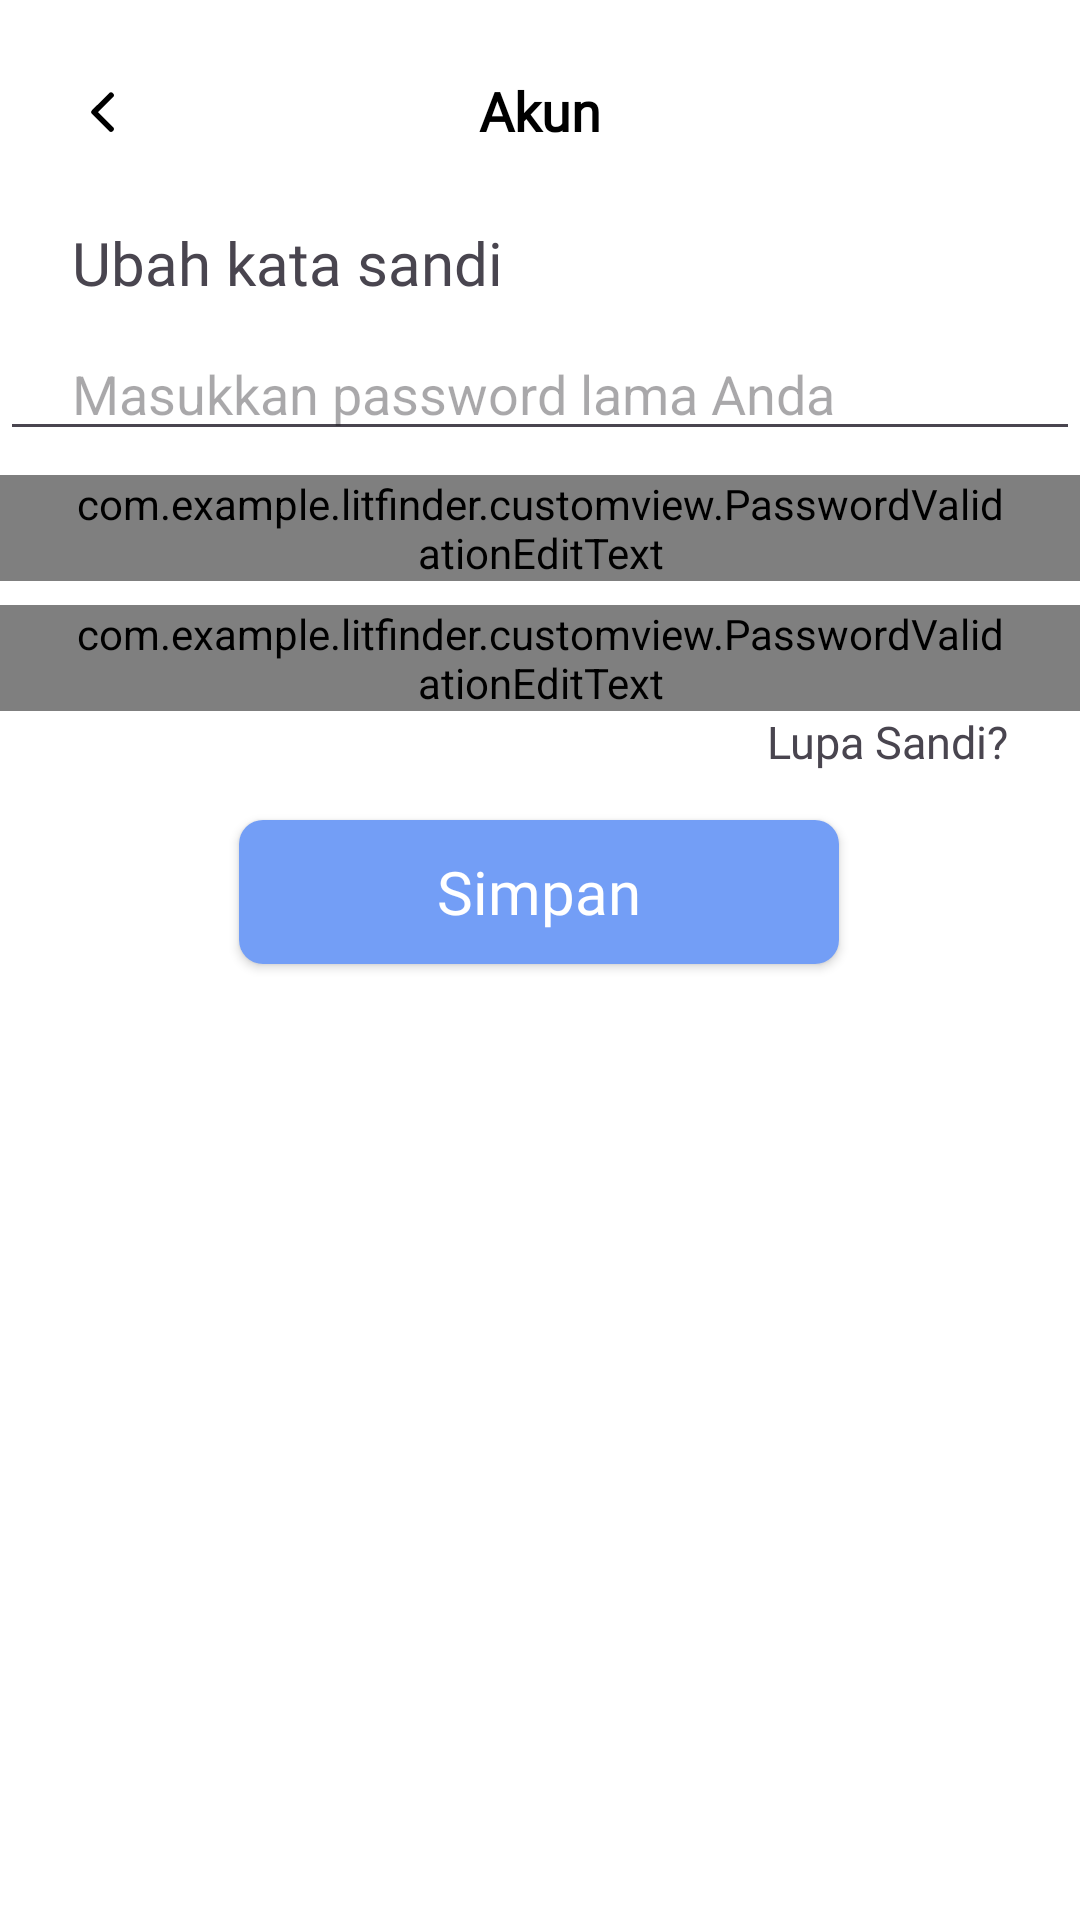

This screen was rendered from an Android layout file. Write that file and the resources it references.
<!-- AndroidManifest.xml: application theme Theme.LitFinder -->
<!-- res/layout/fragment_change_password.xml -->
<?xml version="1.0" encoding="utf-8"?>
<androidx.constraintlayout.widget.ConstraintLayout xmlns:android="http://schemas.android.com/apk/res/android"
    xmlns:app="http://schemas.android.com/apk/res-auto"
    android:layout_width="match_parent"
    android:layout_height="match_parent"
    xmlns:tools="http://schemas.android.com/tools"
    android:background="@color/white">

    <LinearLayout
        android:id="@+id/header"
        android:layout_width="match_parent"
        android:layout_height="wrap_content"
        android:orientation="horizontal"
        android:paddingHorizontal="20dp"
        android:paddingVertical="20dp"
        tools:ignore="MissingConstraints">

        <LinearLayout
            android:layout_width="0dp"
            android:layout_height="match_parent"
            android:layout_weight="1"
            android:gravity="left|center">

            <ImageView
                android:id="@+id/back"
                android:layout_width="wrap_content"
                android:layout_height="wrap_content"
                android:background="?android:attr/selectableItemBackground"
                android:clickable="true"
                android:padding="10dp"
                android:rotation="180"
                android:tint="@color/black"
                android:src="@drawable/ic_back" />
        </LinearLayout>

        <TextView
            android:layout_width="0dp"
            android:layout_height="match_parent"
            android:layout_centerInParent="true"
            android:layout_weight="1"
            android:fontFamily="@font/poppins_medium"
            android:gravity="center"
            android:text="@string/account"
            android:textColor="@color/black"
            android:textSize="18sp"
            android:textStyle="bold" />

        <LinearLayout
            android:layout_width="0dp"
            android:layout_height="match_parent"
            android:layout_weight="1"
            android:gravity="right"></LinearLayout>
    </LinearLayout>

    <TextView
        android:id="@+id/textViewChangePassword"
        android:layout_width="match_parent"
        android:layout_height="wrap_content"
        android:fontFamily="@font/poppins_bold"
        android:paddingHorizontal="24dp"
        android:text="@string/change_password"
        android:textSize="20sp"
        app:layout_constraintTop_toBottomOf="@+id/header" />

    <EditText
        android:id="@+id/editTextCurrentPassword"
        android:layout_width="match_parent"
        android:layout_height="wrap_content"
        android:layout_marginTop="8dp"
        android:paddingHorizontal="24dp"
        android:hint="@string/enter_current_password"
        android:inputType="textPassword"
        app:layout_constraintTop_toBottomOf="@id/textViewChangePassword" />

    <com.example.litfinder.customview.PasswordValidationEditText
        android:id="@+id/editTextNewPassword"
        android:layout_width="match_parent"
        android:layout_height="wrap_content"
        android:layout_marginTop="8dp"
        android:paddingHorizontal="24dp"
        android:hint="@string/enter_new_password"
        android:inputType="textPassword"
        app:layout_constraintTop_toBottomOf="@id/editTextCurrentPassword" />

    <com.example.litfinder.customview.PasswordValidationEditText
        android:id="@+id/editTextConfirmPassword"
        android:layout_width="match_parent"
        android:layout_height="wrap_content"
        android:layout_marginTop="8dp"
        android:paddingHorizontal="24dp"
        android:hint="@string/confirm_new_password"
        android:inputType="textPassword"
        app:layout_constraintTop_toBottomOf="@id/editTextNewPassword" />

    <TextView
        android:id="@+id/btn_forgot_password"
        android:layout_width="match_parent"
        android:layout_height="wrap_content"
        android:fontFamily="@font/poppins_bold"
        android:gravity="end"
        android:paddingHorizontal="24dp"
        android:text="@string/forget_password"
        android:textSize="15sp"
        app:layout_constraintEnd_toEndOf="parent"
        app:layout_constraintStart_toStartOf="parent"
        app:layout_constraintTop_toBottomOf="@+id/editTextConfirmPassword" />

    <androidx.appcompat.widget.AppCompatButton
        android:id="@+id/buttonSavePassword"
        android:layout_width="200dp"
        android:layout_height="wrap_content"
        android:layout_marginStart="16dp"
        android:layout_marginTop="16dp"
        android:layout_marginEnd="16dp"
        android:background="@drawable/solid_button"
        android:fontFamily="@font/poppins_medium"
        android:text="@string/save"
        android:textAllCaps="false"
        android:textColor="@color/white"
        android:textSize="20sp"
        app:layout_constraintEnd_toEndOf="parent"
        app:layout_constraintHorizontal_bias="0.497"
        app:layout_constraintStart_toStartOf="parent"
        app:layout_constraintTop_toBottomOf="@+id/btn_forgot_password" />
</androidx.constraintlayout.widget.ConstraintLayout>
<!-- resources referenced by this layout -->
<resources>
  <color name="black">#FF000000</color>
  <color name="white">#FFFFFFFF</color>
  <!-- drawable ic_back (drawable) -->
  <?xml version="1.0" encoding="utf-8"?>
  <vector xmlns:android="http://schemas.android.com/apk/res/android"
      android:width="8dp"
      android:height="14dp"
      android:viewportWidth="8"
      android:viewportHeight="14">
      <path
          android:strokeColor="@color/primary100"
          android:strokeWidth="1.88"
          android:strokeLineCap="round"
          android:strokeLineJoin="round"
          android:pathData="M1 1l5.63 5.63L1 12.25"/>
  </vector>
  <!-- drawable solid_button (drawable) -->
  <?xml version="1.0" encoding="utf-8"?>
  <shape xmlns:android="http://schemas.android.com/apk/res/android">
      <corners android:radius="8dp"/>
      <solid android:color="@color/primary60"/>
  </shape>
  <string name="account">Akun</string>
  <string name="change_password">Ubah kata sandi</string>
  <string name="confirm_new_password">Masukkan password sekali lagi</string>
  <string name="enter_current_password">Masukkan password lama Anda</string>
  <string name="enter_new_password">Masukkan password baru Anda</string>
  <string name="forget_password">Lupa Sandi?</string>
  <string name="save">Simpan</string>
  <style name="Theme.LitFinder" parent="Base.Theme.LitFinder" />
  <color name="primary100">#172031</color>
  <color name="primary60">#739EF6</color>
  <style name="Base.Theme.LitFinder" parent="Theme.Material3.DayNight.NoActionBar">
          
          <item name="colorPrimary">@color/colorPrimary</item>
          <item name="colorPrimaryVariant">@color/primary80</item>
          <item name="colorOnPrimary">@color/white</item>
          
          <item name="colorSecondary">@color/colorSecondary</item>
          <item name="colorSecondaryVariant">@color/primary90</item>
          <item name="colorOnSecondary">@color/white</item>
          
          <item name="colorError">@color/danger</item>
          <item name="colorOnError">@color/white</item>
          
          <item name="android:colorBackground">@color/white</item>
          <item name="colorOnBackground">@color/black</item>
          
          <item name="colorSurface">@color/white</item>
          <item name="colorOnSurface">@color/black</item>
      </style>
  <color name="colorPrimary">#739EF6</color>
  <color name="primary80">#455F94</color>
  <color name="colorSecondary">#2E3F62</color>
  <color name="primary90">#2E3F62</color>
  <color name="danger">#DE5242</color>
</resources>
